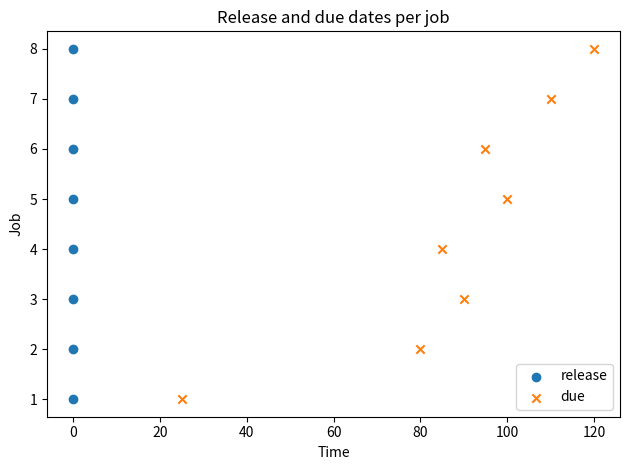
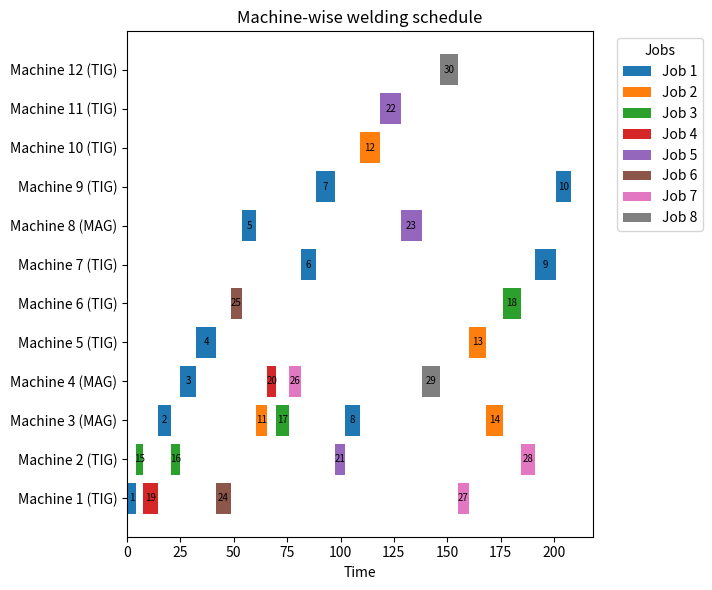
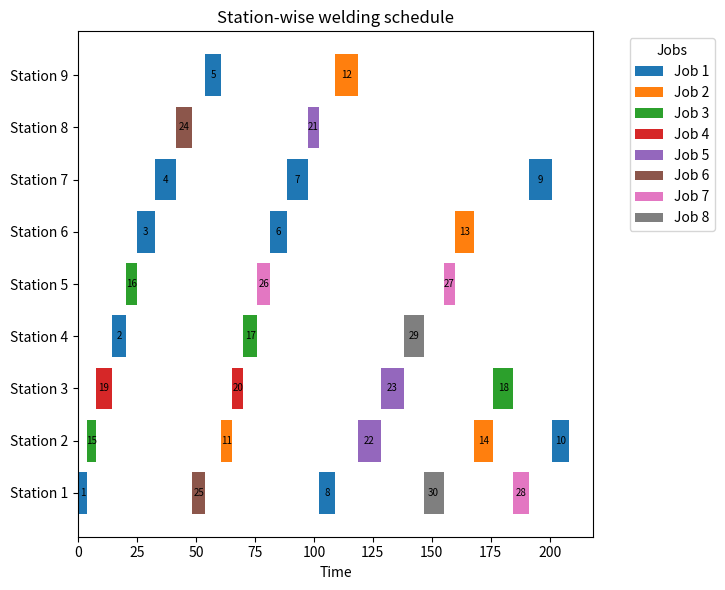

Here is the Python script that generated these plots, in order:
#!/usr/bin/env python3
# -*- coding: utf-8 -*-
"""
Created on Tue Dec 23 17:37:29 2025

@author: ezgieker
"""

#!/usr/bin/env python3
# -*- coding: utf-8 -*-
"""
Heuristic GT+ATCS scheduling with Gurobi-like plots (balanced version):
- Due/Release scatter
- Machine-wise Gantt
- Station-wise Gantt

Key change vs your original:
✅ Adds a small LOAD-BALANCING penalty when picking the "best machine"
   so everything doesn't pile onto the fastest machine IDs.

You can tune:
- ALPHA_LOAD (machine load penalty)
- BETA_ST_LOAD (station load penalty)  (optional, small)
"""

import math
import matplotlib.pyplot as plt
from matplotlib.patches import Patch

# ===============================
#  FIGURE SETTINGS (Gurobi-like)
# ===============================
FIGSIZE_GANTT = (10, 6)
FIGSIZE_DUE   = (6.4, 4.8)
FIG_DPI = 100

# ===============================
#  DATA – YOUR ORIGINAL (Urgent-job scenario)
# ===============================

J = [1, 2, 3, 4, 5, 6, 7, 8]
I = list(range(1, 31))

O_j = {
    1: [1, 2, 3, 4, 5, 6, 7, 8, 9, 10],
    2: [11, 12, 13, 14],
    3: [15, 16, 17, 18],
    4: [19, 20],
    5: [21, 22, 23],
    6: [24, 25],
    7: [26, 27, 28],
    8: [29, 30],
}

# Machines
M = [1, 2, 3, 4, 5, 6, 7, 8, 9, 10, 11, 12]
K = [1, 2]  # 1=TIG, 2=MAG

machine_type = {
    1: 1, 2: 1, 3: 2, 4: 2,
    5: 1, 6: 1, 7: 1, 8: 2,
    9: 1, 10: 1, 11: 1, 12: 1,
}

# Feasible machine types per op
K_i = {}
for i in I:
    r = i % 3
    if r == 1:
        K_i[i] = [1]
    elif r == 2:
        K_i[i] = [2]
    else:
        K_i[i] = [1, 2]

# Feasible machines per op
M_i = {i: [m for m in M if machine_type[m] in K_i[i]] for i in I}

# Stations
L = [1, 2, 3, 4, 5, 6, 7, 8, 9]
L_i = {i: [1, 2, 3, 4, 5, 6, 7, 8, 9] for i in I}

L_big   = [1, 2, 3]
L_small = [4, 5, 6, 7, 8, 9]

# Precedence
Pred_i = {i: [] for i in I}
for j in J:
    ops = O_j[j]
    for k in range(1, len(ops)):
        Pred_i[ops[k]].append(ops[k - 1])

# extra: last op after all ops in that job
for j in J:
    ops = O_j[j]
    last = ops[-1]
    preds = set(Pred_i[last])
    for i_op in ops:
        if i_op != last:
            preds.add(i_op)
    Pred_i[last] = list(preds)

# Processing times
p_im = {}
for i in I:
    for m in M_i[i]:
        base = 3 + (i % 5)          # 3..7
        machine_add = (m - 1) * 0.5  # ⚠️ makes low-ID machines systematically faster
        p_im[(i, m)] = float(base + machine_add)

# Release times
r_j = {j: 0.0 for j in J}

# Due dates
d_j = {
    1: 25.0,
    2: 80.0,
    3: 90.0,
    4: 85.0,
    5: 100.0,
    6: 95.0,
    7: 110.0,
    8: 120.0,
}

# Grinding / Painting
g_j = {1: 1, 2: 0, 3: 1, 4: 0, 5: 1, 6: 0, 7: 1, 8: 0}
p_j = {1: 1, 2: 1, 3: 1, 4: 0, 5: 0, 6: 0, 7: 0, 8: 0}

t_grind_j = {}
t_paint_j = {}
for j in J:
    last_op = O_j[j][-1]
    t_grind_j[j] = 2.0 + (last_op % 2)
    t_paint_j[j] = 3.0 if p_j[j] == 1 else 0.0

# Big-station requirement: only end ops
Iend = [O_j[j][-1] for j in J]
beta_i = {i: (1 if i in Iend else 0) for i in I}

# Colors
_cmap = plt.cm.get_cmap("tab10")
JOB_COLORS = {j: _cmap((j - 1) % 10) for j in J}

# ===============================
#  HELPERS
# ===============================

def get_job_of_map(J_, O_j_):
    job_of = {}
    for jj in J_:
        for op in O_j_[jj]:
            job_of[op] = jj
    return job_of

def verify_data():
    print("\n=== DATA VERIFICATION ===")
    all_ops = set().union(*[set(O_j[j]) for j in J])
    if set(I) != all_ops:
        print("[WARNING] I and union(O_j) mismatch!")
        print("Missing in O_j:", sorted(set(I) - all_ops))
        print("Extra in O_j  :", sorted(all_ops - set(I)))
    else:
        print("OK: I matches union(O_j).")

    badM = [i for i in I if len(M_i[i]) == 0]
    badL = [i for i in I if len(L_i[i]) == 0]
    print("OK: machines feasible for all ops." if not badM else f"[ERROR] no machine for {badM}")
    print("OK: stations feasible for all ops." if not badL else f"[ERROR] no station for {badL}")

    miss = [(i, m) for i in I for m in M_i[i] if (i, m) not in p_im]
    print("OK: p_im complete." if not miss else f"[ERROR] missing p_im {miss[:10]} ...")

    for i in I:
        if beta_i[i] == 1:
            feas = [l for l in L_i[i] if l not in L_small]
            if len(feas) == 0:
                raise ValueError(f"Op {i} requires BIG station but has no BIG station feasible!")
    print("OK: big-station feasibility consistent.")

# ===============================
#  DUE/RELEASE PLOT
# ===============================

def plot_release_due_dates_like_gurobi(J_, r_j_, d_j_):
    job_ids = list(J_)
    releases = [r_j_[j] for j in job_ids]
    dues     = [d_j_[j] for j in job_ids]

    plt.figure(figsize=FIGSIZE_DUE, dpi=FIG_DPI)
    plt.scatter(releases, job_ids, marker="o", label="release")
    plt.scatter(dues,     job_ids, marker="x", label="due")
    plt.xlabel("Time")
    plt.ylabel("Job")
    plt.title("Release and due dates per job")
    plt.yticks(job_ids)
    plt.legend()
    plt.tight_layout()

# ===============================
#  GANTT PLOTS
# ===============================

def plot_gantt_by_machine_like_gurobi(I_, M_, S_, C_, assign_machine_,
                                      title="Machine-wise welding schedule"):
    fig, ax = plt.subplots(figsize=FIGSIZE_GANTT, dpi=FIG_DPI)
    y_ticks, y_labels = [], []

    op_to_job = {}
    for j in J:
        for op in O_j[j]:
            op_to_job[op] = j

    for idx_m, m in enumerate(M_):
        y_pos = idx_m
        y_ticks.append(y_pos)

        mtype = "TIG" if machine_type[m] == 1 else "MAG"
        y_labels.append(f"Machine {m} ({mtype})")

        ops = [i for i in I_ if assign_machine_.get(i, None) == m]
        ops.sort(key=lambda i: S_[i])

        for i in ops:
            start = S_[i]
            finish = C_[i]
            width = finish - start
            color = JOB_COLORS.get(op_to_job.get(i, None), "gray")
            ax.barh(y_pos, width, left=start, color=color)
            ax.text(start + width / 2, y_pos, f"{i}",
                    va="center", ha="center", fontsize=7)

    ax.set_yticks(y_ticks)
    ax.set_yticklabels(y_labels)
    ax.set_xlabel("Time")
    ax.set_title(title)

    handles = [Patch(facecolor=JOB_COLORS[j], label=f"Job {j}") for j in J]
    ax.legend(handles=handles, title="Jobs",
              loc="upper right", bbox_to_anchor=(1.25, 1.0))
    fig.tight_layout(rect=[0, 0, 0.8, 1])

def plot_gantt_by_station_like_gurobi(I_, L_, S_, C_, assign_station_,
                                      title="Station-wise welding schedule"):
    fig, ax = plt.subplots(figsize=FIGSIZE_GANTT, dpi=FIG_DPI)
    y_ticks, y_labels = [], []

    op_to_job = {}
    for j in J:
        for op in O_j[j]:
            op_to_job[op] = j

    for idx_l, l in enumerate(L_):
        y_pos = idx_l
        y_ticks.append(y_pos)
        y_labels.append(f"Station {l}")

        ops = [i for i in I_ if assign_station_.get(i, None) == l]
        ops.sort(key=lambda i: S_[i])

        for i in ops:
            start = S_[i]
            finish = C_[i]
            width = finish - start
            color = JOB_COLORS.get(op_to_job.get(i, None), "gray")
            ax.barh(y_pos, width, left=start, color=color)
            ax.text(start + width / 2, y_pos, f"{i}",
                    va="center", ha="center", fontsize=7)

    ax.set_yticks(y_ticks)
    ax.set_yticklabels(y_labels)
    ax.set_xlabel("Time")
    ax.set_title(title)

    handles = [Patch(facecolor=JOB_COLORS[j], label=f"Job {j}") for j in J]
    ax.legend(handles=handles, title="Jobs",
              loc="upper right", bbox_to_anchor=(1.25, 1.0))
    fig.tight_layout(rect=[0, 0, 0.8, 1])

# ===============================
#  HEURISTIC: GT + ATCS (BALANCED)
# ===============================

# 👉 Tune these to reduce piling:
ALPHA_LOAD = 0.15     # machine-load penalty strength (0.05–0.30 good range)
BETA_ST_LOAD = 0.05   # station-load penalty (optional, keep small)

def heuristic_GT_ATCS(k1=2.0):
    job_of = get_job_of_map(J, O_j)

    p_list = [min(p_im[(i, m)] for m in M_i[i]) for i in I]
    p_bar = sum(p_list) / len(p_list) if p_list else 1.0

    avail_machine = {m: 0.0 for m in M}
    avail_station = {l: 0.0 for l in L}

    S, C = {}, {}
    assign_machine, assign_station = {}, {}

    scheduled = set()
    t = 0.0

    def release_of(i):
        j = job_of[i]
        rt = r_j[j]
        if Pred_i[i]:
            rt = max(rt, max(C[h] for h in Pred_i[i]))
        return rt

    def atcs(i, t_now):
        j = job_of[i]
        p_i = min(p_im[(i, m)] for m in M_i[i])
        slack = max(d_j[j] - p_i - t_now, 0.0)
        return (1.0 / p_i) * math.exp(-slack / (k1 * p_bar))

    def feasible_stations(i):
        if beta_i[i] == 1:
            return [l for l in L_i[i] if l not in L_small]
        return list(L_i[i])

    while len(scheduled) < len(I):

        eligible = [i for i in I if i not in scheduled and all(h in scheduled for h in Pred_i[i])]
        if not eligible:
            raise RuntimeError("No eligible ops (cycle?)")

        R = {i: release_of(i) for i in eligible}
        ready = [i for i in eligible if R[i] <= t + 1e-9]

        if not ready:
            t = min(R[i] for i in eligible)
            ready = [i for i in eligible if R[i] <= t + 1e-9]

        # ===============================
        #  CHANGE 1: "best machine" now includes a load penalty
        # ===============================
        best_machine = {}
        ecomp = {}
        for i in ready:
            bestScore = float("inf")
            bestm = None
            for m in M_i[i]:
                st_m = max(t, R[i], avail_machine[m])
                cp_m = st_m + p_im[(i, m)]

                # ✅ load-aware score (keeps earliest completion, discourages piling)
                score = cp_m + ALPHA_LOAD * avail_machine[m]

                if score < bestScore:
                    bestScore = score
                    bestm = m

            best_machine[i] = bestm

            # keep ecomp for GT pivot as TRUE completion time (not the penalized score)
            st_true = max(t, R[i], avail_machine[bestm])
            ecomp[i] = st_true + p_im[(i, bestm)]

        i_star = min(ready, key=lambda i: ecomp[i])
        m_star = best_machine[i_star]

        conflict = [i for i in ready if best_machine[i] == m_star]
        chosen = max(conflict, key=lambda i: atcs(i, t))

        m = best_machine[chosen]

        # ===============================
        #  CHANGE 2 (optional): station pick also load-aware
        # ===============================
        stations = feasible_stations(chosen)
        l = min(stations, key=lambda ll: (avail_station[ll] + BETA_ST_LOAD * avail_station[ll]))

        start = max(t, R[chosen], avail_machine[m], avail_station[l])
        comp = start + p_im[(chosen, m)]

        S[chosen] = start
        C[chosen] = comp
        assign_machine[chosen] = m
        assign_station[chosen] = l

        avail_machine[m] = comp
        avail_station[l] = comp
        scheduled.add(chosen)

        next_times = []
        next_times += [tt for tt in avail_machine.values() if tt > t + 1e-9]
        next_times += [tt for tt in avail_station.values() if tt > t + 1e-9]

        remaining = [i for i in I if i not in scheduled and all(h in scheduled for h in Pred_i[i])]
        for i in remaining:
            rr = release_of(i)
            if rr > t + 1e-9:
                next_times.append(rr)

        if next_times:
            t = min(next_times)

    C_weld, C_final, T = {}, {}, {}
    for j in J:
        last = O_j[j][-1]
        C_weld[j] = C[last]
        C_final[j] = C_weld[j] + g_j[j] * t_grind_j[j] + p_j[j] * t_paint_j[j]
        T[j] = C_final[j] - d_j[j]

    return S, C, assign_machine, assign_station, C_weld, C_final, T, max(T.values()), max(C_final.values())

def check_solution(S, C, assign_machine, assign_station, tol=1e-6):
    job_of = get_job_of_map(J, O_j)

    for i in I:
        for h in Pred_i[i]:
            if S[i] + tol < C[h]:
                raise AssertionError(f"Precedence violated: {h}->{i}")

    for i in I:
        j = job_of[i]
        if S[i] + tol < r_j[j]:
            raise AssertionError(f"Release violated: op {i}")

    for i in I:
        if beta_i[i] == 1 and assign_station[i] in L_small:
            raise AssertionError(f"Big-station violated: op {i} on station {assign_station[i]}")

    for m in M:
        ops = [i for i in I if assign_machine[i] == m]
        ops.sort(key=lambda i: S[i])
        for a, b in zip(ops, ops[1:]):
            if C[a] > S[b] + tol:
                raise AssertionError(f"Machine overlap on {m}: ops {a},{b}")

    for l in L:
        ops = [i for i in I if assign_station[i] == l]
        ops.sort(key=lambda i: S[i])
        for a, b in zip(ops, ops[1:]):
            if C[a] > S[b] + tol:
                raise AssertionError(f"Station overlap on {l}: ops {a},{b}")

    print("All checks passed.")

# ===============================
#  MAIN
# ===============================

if __name__ == "__main__":
    verify_data()

    plot_release_due_dates_like_gurobi(J, r_j, d_j)

    S, C, am, al, Cw, Cf, T, T_max, C_max = heuristic_GT_ATCS(k1=2.0)

    print("\n===== Objective (Heuristic GT+ATCS, balanced) =====")
    print(f"T_max = {T_max:.2f}")
    print(f"C_max = {C_max:.2f}")

    print("\n===== Jobs =====")
    for j in J:
        print(f"Job {j}: C_weld={Cw[j]:.2f}, C_final={Cf[j]:.2f}, T_j={T[j]:.2f}, d_j={d_j[j]:.2f}")

    check_solution(S, C, am, al)

    plot_gantt_by_machine_like_gurobi(I, M, S, C, am, title="Machine-wise welding schedule")
    plot_gantt_by_station_like_gurobi(I, L, S, C, al, title="Station-wise welding schedule")

    plt.show()
